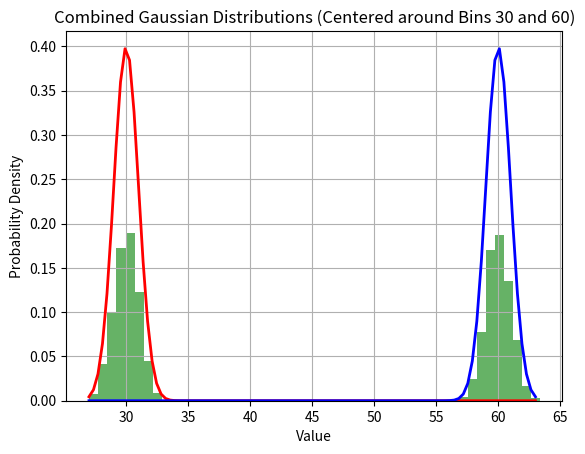

Python code for this plot:
import matplotlib.pyplot as plt
import numpy as np

# Parameters
num_points = 2048
bin_width = 1
sigma = 1

# Calculate the means based on the center bins
mu1 = 30 * bin_width
mu2 = 60 * bin_width

# Generate samples from the first Gaussian distribution centered around bin 30
samples1 = np.random.normal(mu1, sigma, num_points // 2)

# Generate samples from the second Gaussian distribution centered around bin 60
samples2 = np.random.normal(mu2, sigma, num_points // 2)

# Combine the samples from both distributions
samples = np.concatenate((samples1, samples2))

# Plot the histogram of the combined samples
plt.hist(samples, bins=50, density=True, alpha=0.6, color='g')

# Plot the theoretical probability density functions for both distributions
x = np.linspace(min(mu1, mu2) - 3 * sigma, max(mu1, mu2) + 3 * sigma, 100)

pdf1 = 1 / (sigma * np.sqrt(2 * np.pi)) * np.exp(-0.5 * ((x - mu1) / sigma) ** 2)
plt.plot(x, pdf1, linewidth=2, color='r')

pdf2 = 1 / (sigma * np.sqrt(2 * np.pi)) * np.exp(-0.5 * ((x - mu2) / sigma) ** 2)
plt.plot(x, pdf2, linewidth=2, color='b')

plt.title('Combined Gaussian Distributions (Centered around Bins 30 and 60)')
plt.xlabel('Value')
plt.ylabel('Probability Density')
plt.grid(True)
plt.show()

